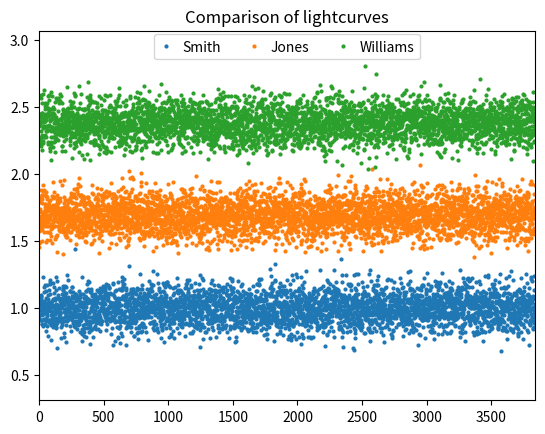
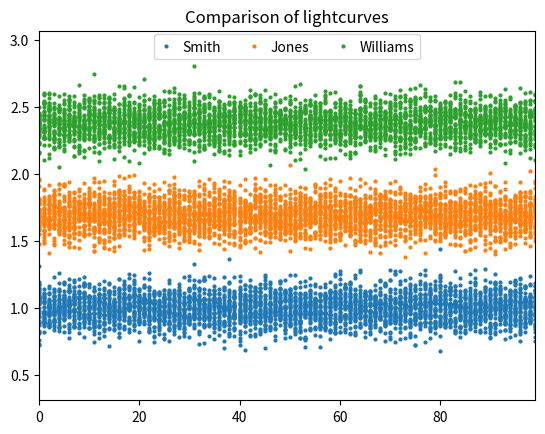

Recreate these plots in Python, in order.
"""Compare multiple lightcurves by plotting them one below the other.

Example use
===========
from compare_lightcurves import plot_multiple_lightcurves
fig = plot_multiple_lightcurves(time=time,
                                fluxes=(flux1, flux2, flux3),
                                labels=('Smith', 'Jones', 'Williams'),
                                title='Comparison of lightcurves')
fig.savefig('lightcurves.png')
pl.close(fig)
"""
import matplotlib.pyplot as pl
import numpy as np


def plot_multiple_lightcurves(time, fluxes=(), labels=None,
                              offset_sigma=7., title='', markersize=2,
                              epoch=None, period=None):
    """Returns a figure showing multiple lightcurves separated by an offset.

    Parameters
    ----------
    time : 1D array of size N.
        Times (i.e. x axis).

    fluxes: 1D array of size N, or sequence of 1D arrays of size N.
        Fluxes (i.e. y axis).

    labels : str, or sequence of str
        Labels corresponding to the fluxes.

    offset_sigma: float
        The lightcurves will be shown with an offset of
        offset_sigma times the overall standard deviation.

    title : str
        Title to show at the top of the figure.

    markersize : float
        Size of the symbols in the plot.

    epoch : float
        If `epoch` and `period` are set, the lightcurves will be folded.

    period : float
        If `epoch` and `period` are set, the lightcurves will be folded.
    """
    fig, ax = pl.subplots()
    # Input validation
    if not isinstance(fluxes, tuple):
        fluxes = [fluxes]
    if labels is None or len(labels) != len(fluxes):
        labels = [None] * len(fluxes)
    # Normalize the lightcurves
    normalized_fluxes = []
    for f in fluxes:
        normalized_fluxes.append(f / np.median(f))
    # Did the user request a folded plot?
    if epoch is not None and period is not None:
        time = np.fmod(time - epoch + .25*period, period)
    # How big should the spacing be between lightcurves?
    sampling_size = 20  # speedup
    std = np.std(np.array(normalized_fluxes)[::sampling_size].flatten())
    margin = offset_sigma * std
    # Plot all the lightcurves
    for idx in range(len(normalized_fluxes)):
        normalized = normalized_fluxes[idx] + idx*margin
        ax.plot(time, normalized,
                label=labels[idx],
                marker='o',
                markersize=markersize,
                linestyle='None')
    # Aesthetics
    ax.legend(bbox_to_anchor=(0., 0.99, 1., 0),
              loc=9,
              ncol=len(fluxes),
              borderaxespad=0.,
              handlelength=0.8,
              frameon=True)
    ax.set_title(title)
    ax.set_xlim(np.min(time), np.max(time))
    ax.set_ylim([1 - margin, 1 + len(fluxes)*margin])
    return fig


def save_multiple_lightcurves_plot(output_fn='plot.png', **kwargs):
    fig = plot_multiple_lightcurves(**kwargs)
    fig.savefig(output_fn)
    pl.close(fig)


# Demo
if __name__ == '__main__':
    size = 3840
    time = np.arange(0, size)
    flux1 = np.ones(size) + np.random.normal(0, scale=0.1, size=size)
    flux2 = np.ones(size) + np.random.normal(0, scale=0.1, size=size)
    flux3 = np.ones(size) + np.random.normal(0, scale=0.1, size=size)

    fig = plot_multiple_lightcurves(time=time,
                                    fluxes=(flux1, flux2, flux3),
                                    labels=('Smith', 'Jones', 'Williams'),
                                    title='Comparison of lightcurves')
    fig.savefig('lightcurves.png')
    pl.close(fig)

    fig = plot_multiple_lightcurves(time=time,
                                    epoch=20.,
                                    period=100.,
                                    fluxes=(flux1, flux2, flux3),
                                    labels=('Smith', 'Jones', 'Williams'),
                                    title='Comparison of lightcurves')
    fig.savefig('lightcurves-folded.png')
    pl.close(fig)
